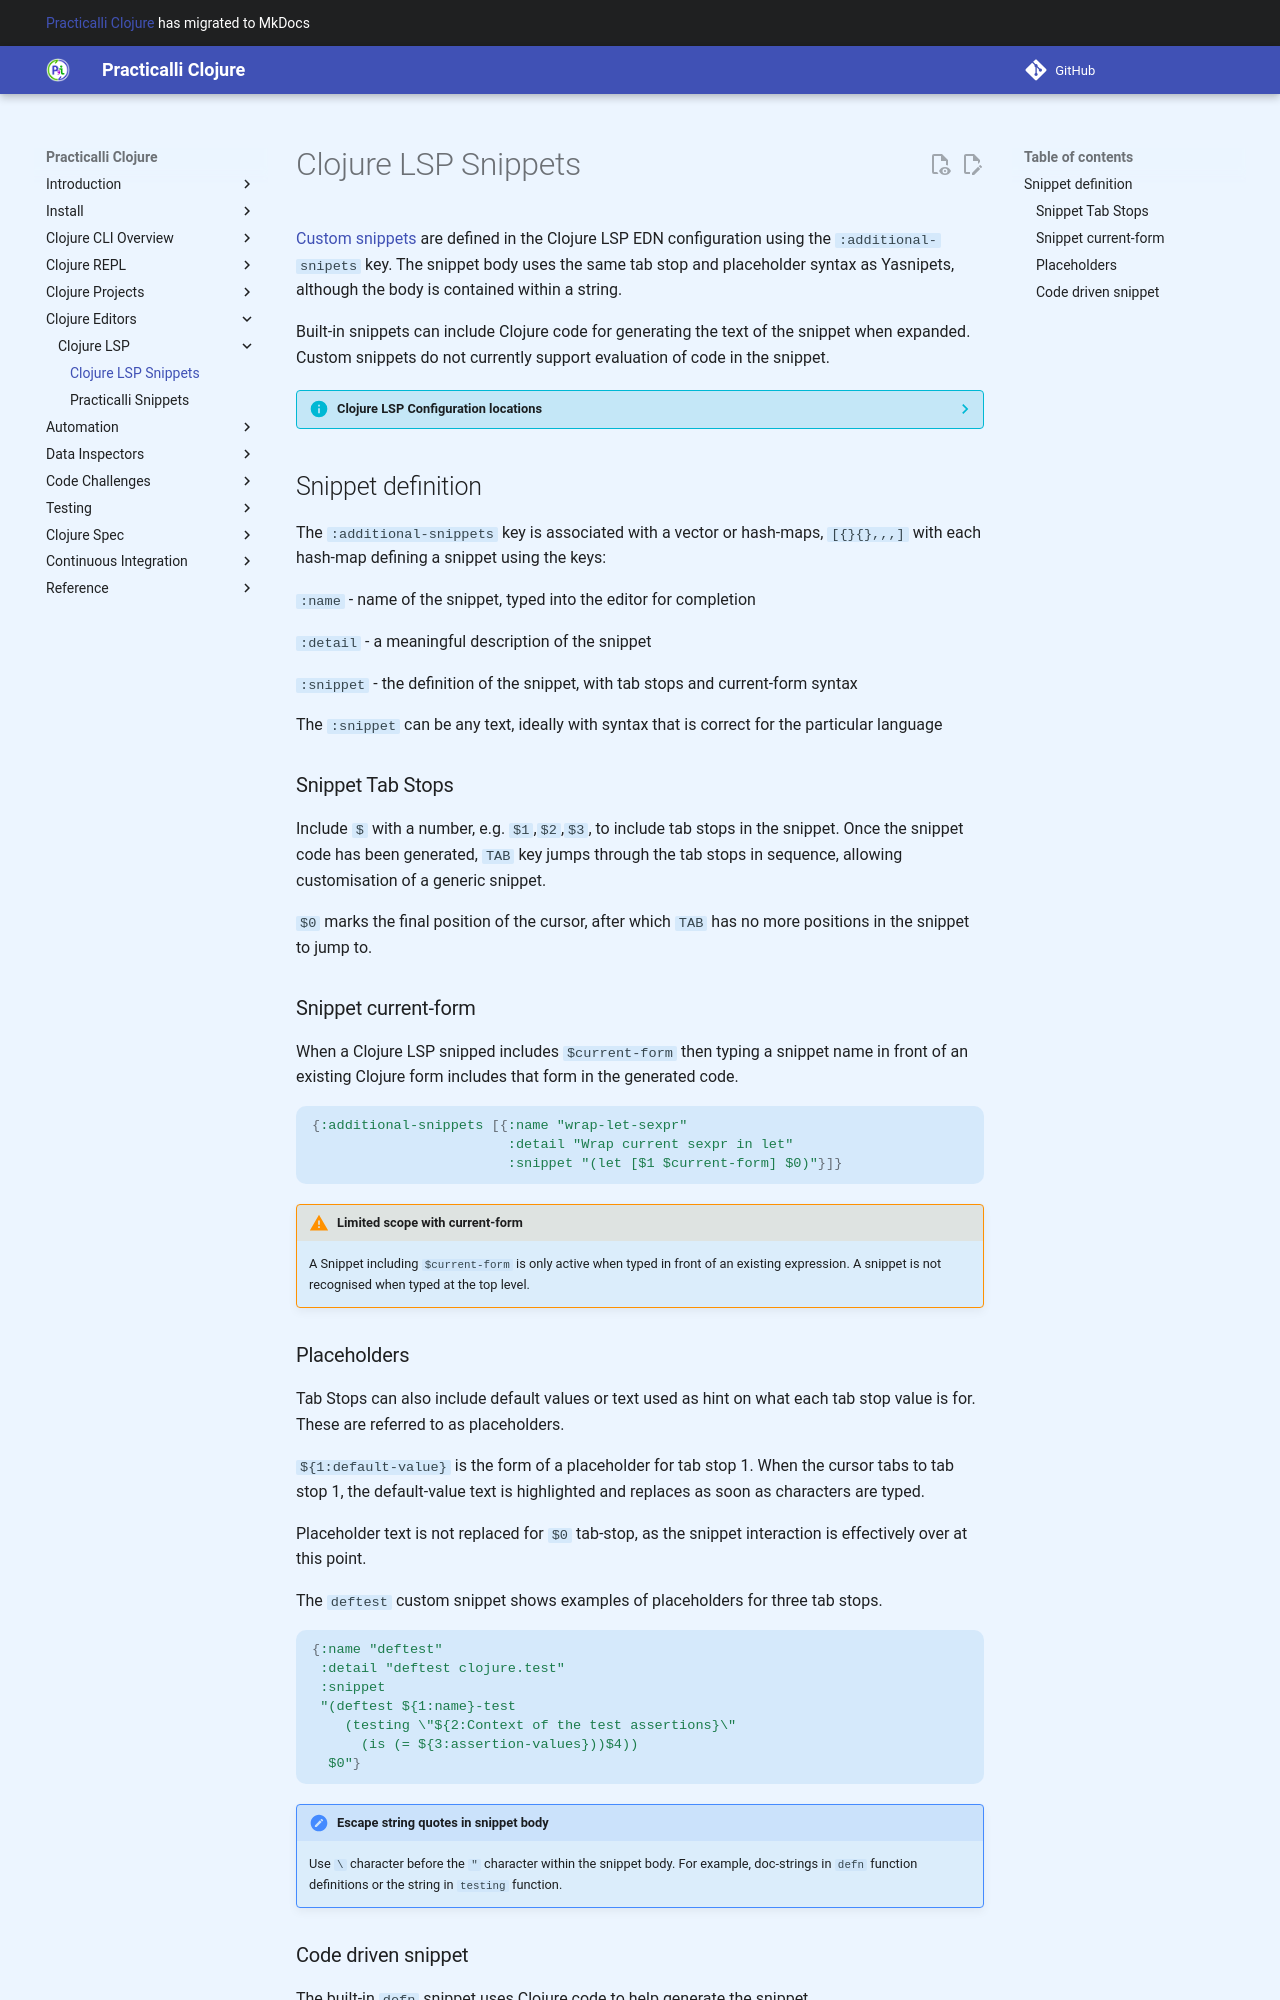

repository: practicalli/clojure · page: clojure-editors/clojure-lsp/snippets/index.html · generator: mkdocs

# Clojure LSP Snippets

[Custom snippets](https://clojure-lsp.io/settings/#snippets) are defined in the Clojure LSP EDN configuration using the `:additional-snipets` key.  The snippet body uses the same tab stop and placeholder syntax as Yasnipets, although the body is contained within a string.

Built-in snippets can include Clojure code for generating the text of the snippet when expanded.  Custom snippets do not currently support evaluation of code in the snippet.

??? INFO "Clojure LSP Configuration locations"
    Project specific configuration resides in `.lsp/config.edn`

    User level configuration is either `$XDG_CONFIG_HOME/clojure-lsp/config.edn` or `$HOME/.clojure-lsp/config`


## Snippet definition

The `:additional-snippets` key is associated with a vector or hash-maps, `[{}{},,,]` with each hash-map defining a snippet using the keys:

`:name` - name of the snippet, typed into the editor for completion

`:detail` - a meaningful description of the snippet

`:snippet` - the definition of the snippet, with tab stops and current-form syntax

The `:snippet` can be any text, ideally with syntax that is correct for the particular language


### Snippet Tab Stops

Include `$` with a number, e.g. `$1`,`$2`,`$3`,  to include tab stops in the snippet.  Once the snippet code has been generated, `TAB` key jumps through the tab stops in sequence, allowing customisation of a generic snippet.

`$0` marks the final position of the cursor, after which `TAB` has no more positions in the snippet to jump to.


### Snippet current-form

When a Clojure LSP snipped includes `$current-form` then typing a snippet name in front of an existing Clojure form includes that form in the generated code.

```clojure
{:additional-snippets [{:name "wrap-let-sexpr"
                        :detail "Wrap current sexpr in let"
                        :snippet "(let [$1 $current-form] $0)"}]}
```

!!! WARNING "Limited scope with current-form"
    A Snippet including `$current-form` is only active when typed in front of an existing expression.  A snippet is not recognised when typed at the top level.


### Placeholders

Tab Stops can also include default values or text used as hint on what each tab stop value is for.  These are referred to as placeholders.

`${1:default-value}` is the form of a placeholder for tab stop 1.  When the cursor tabs to tab stop 1, the default-value text is highlighted and replaces as soon as characters are typed.

Placeholder text is not replaced for `$0` tab-stop, as the snippet interaction is effectively over at this point.

The `deftest` custom snippet shows examples of placeholders for three tab stops.

```clojure
{:name "deftest"
 :detail "deftest clojure.test"
 :snippet
 "(deftest ${1:name}-test
    (testing \"${2:Context of the test assertions}\"
      (is (= ${3:assertion-values}))$4))
  $0"}
```

!!! HINT "Escape string quotes in snippet body"
    Use `\` character before the `"` character within the snippet body.  For example, doc-strings in `defn` function definitions or the string in `testing` function.
